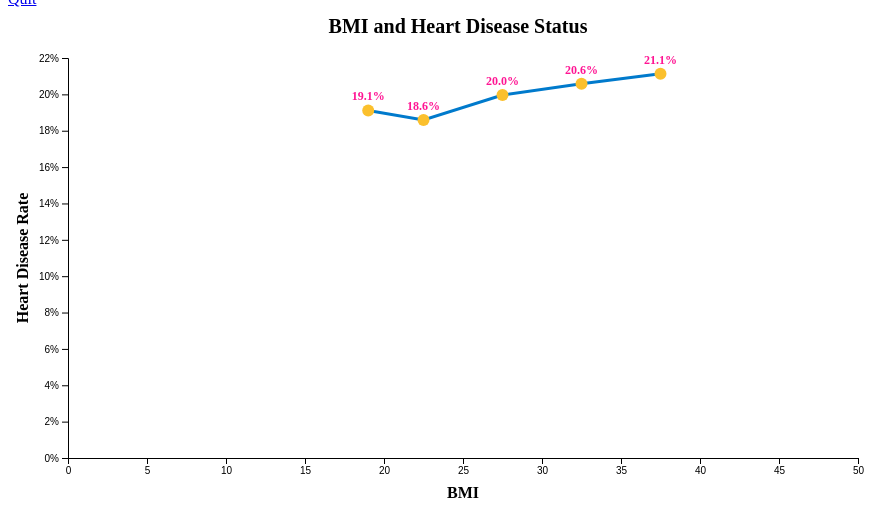
D3 v7 page, settled after 360 driven frames (6 s of simulated time); the page loaded 1 data file(s).


// ── ../JS/5_Task6.js
// Load và xử lý dữ liệu từ csv
d3.csv("../5_cleaned_heart_disease1.csv").then(data => {
    data.forEach(d => {
        d.BMI = +d.BMI;
        d.HeartDisease = +d["Heart Disease Status"];
    });

    // Tạo các nhóm dựa vào số liệu BMI theo khoảng cách 5 đơn vị (10-50)
    const binSize = 5;
    const bmiBins = d3.bin().value(d => d.BMI).thresholds(d3.range(10, 50, binSize))(data);

    // Tính tỷ lệ bệnh tim với mỗi nhóm BMI
    const binnedData = bmiBins.map(bin => {
        const total = bin.length; 
        const diseaseCount = bin.filter(d => d.HeartDisease === 1).length;
        return {
            binMid: (bin.x0 + bin.x1) / 2, 
            label: `${Math.round(bin.x0)}–${Math.round(bin.x1)}`, 
            rate: total > 0 ? diseaseCount / total : 0 
        };
    });
    // Tạo SVG
    const svg = d3.select("#chart").append("svg")
        .attr("width", 900)
        .attr("height", 500);

    const margin = { top: 50, right: 50, bottom: 50, left: 60 };
    const width = +svg.attr("width") - margin.left - margin.right;
    const height = +svg.attr("height") - margin.top - margin.bottom;

    const chart = svg.append("g")
        .attr("transform", `translate(${margin.left},${margin.top})`);

    // Tạo tỷ lệ x (BMI) - CHỈNH TRỤC BẮT ĐẦU TỪ 0
    const x = d3.scaleLinear()
        .domain([0, 50])  // <-- chỉnh ở đây, cố định từ 0 đến 50
        .range([0, width]);

    // Tạo tỷ lệ y (phần trăm bệnh tim)
    const y = d3.scaleLinear()
        .domain([0, d3.max(binnedData, d => d.rate)]).nice()
        .range([height, 0]);

    // Vẽ trục x (BMI)
    chart.append("g")
        .attr("transform", `translate(0,${height})`)
        .call(d3.axisBottom(x));

    // Vẽ trục y (tỷ lệ % bệnh tim)
    chart.append("g")
        .call(d3.axisLeft(y).tickFormat(d3.format(".0%")));

    // tạo line nối các điểm
    const line = d3.line()
        .x(d => x(d.binMid))
        .y(d => y(d.rate));

    // vẽ đường
    chart.append("path")
        .datum(binnedData)
        .attr("fill", "none")
        .attr("stroke", "#007acc")
        .attr("stroke-width", 3)
        .attr("d", line);

    // Tooltip
    const tooltip = d3.select("body").append("div")
        .style("position", "absolute")
        .style("padding", "6px")
        .style("background", "#f0f0f0")
        .style("border", "1px solid #999")
        .style("border-radius", "5px")
        .style("visibility", "hidden")
        .style("font-weight", "bold");

    // Vẽ các điểm (circles)
    chart.selectAll("circle")
        .data(binnedData)
        .enter()
        .append("circle")
        .attr("cx", d => x(d.binMid))
        .attr("cy", d => y(d.rate))
        .attr("r", 6)
        .attr("fill", "#fbc02d")
        .on("mouseover", function (event, d) {
            d3.select(this).transition().duration(200).attr("fill", "deeppink");
            tooltip.style("visibility", "visible")
                .html(`BMI ${d.label}<br>Rate: ${(d.rate * 100).toFixed(1)}%`)
                .style("top", (event.pageY - 10) + "px")
                .style("left", (event.pageX + 10) + "px");
        })
        .on("mouseout", function () {
            d3.select(this).transition().duration(200).attr("fill", "#fbc02d");
            tooltip.style("visibility", "hidden");
        });

    // Thêm nhãn văn bản hiển thị tỷ lệ phần trăm
    chart.selectAll("text.label")
        .data(binnedData)
        .enter()
        .append("text")
        .attr("class", "label")
        .attr("x", d => x(d.binMid))
        .attr("y", d => y(d.rate) - 10)
        .attr("text-anchor", "middle")
        .style("font-size", "12px")
        .style("font-weight", "bold")
        .style("fill", "deeppink")
        .text(d => `${(d.rate * 100).toFixed(1)}%`);

    // Title chính
    svg.append("text")
        .attr("x", (width + margin.left + margin.right) / 2)
        .attr("y", margin.top / 2)
        .attr("text-anchor", "middle")
        .style("font-size", "20px")
        .style("font-weight", "bold")
        .text("BMI and Heart Disease Status");

    // Nhãn trục x
    svg.append("text")
        .attr("x", margin.left + width / 2)
        .attr("y", height + margin.top + 40)
        .attr("text-anchor", "middle")
        .style("font-weight", "bold")
        .text("BMI");

    // Nhãn trục y
    svg.append("text")
        .attr("transform", `rotate(-90)`)
        .attr("x", -margin.top - height / 2)
        .attr("y", 20)
        .attr("text-anchor", "middle")
        .style("font-weight", "bold")
        .text("Heart Disease Rate");
});


### data: ../5_cleaned_heart_disease1.csv
Age, Gender, Blood Pressure, Cholesterol Level, Exercise Habits, Smoking, Family Heart Disease, BMI, Alcohol Consumption, Stress Level, Heart Disease Status
56, 1, 153, 155, 0, 1, 1, 24.99, 0, 2, 0
69, 0, 146, 286, 0, 0, 1, 25.22, 2, 0, 0
46, 1, 126, 216, 1, 0, 0, 29.86, 1, 1, 0
32, 0, 122, 293, 0, 1, 1, 24.13, 1, 0, 0
60, 1, 166, 242, 1, 1, 1, 20.49, 1, 0, 0
25, 1, 152, 257, 1, 1, 0, 28.14, 1, 2, 0
78, 0, 121, 175, 0, 1, 1, 18.04, 2, 2, 0
38, 0, 161, 187, 1, 1, 1, 34.74, 1, 2, 0
56, 0, 135, 291, 1, 0, 1, 34.49, 0, 1, 0
75, 1, 144, 252, 1, 1, 1, 30.14, 1, 2, 0
36, 0, 179, 191, 0, 0, 1, 34.45, 2, 0, 0
40, 0, 134, 296, 0, 0, 1, 31.74, 1, 2, 0
28, 0, 143, 215, 0, 1, 0, 33.34, 2, 1, 0
28, 0, 134, 191, 0, 1, 0, 19.42, 1, 1, 0
41, 0, 150, 187, 0, 0, 1, 37.39, 2, 1, 0
70, 1, 133, 290, 2, 1, 1, 32.17, 2, 1, 0
53, 0, 173, 255, 2, 0, 1, 31.43, 2, 2, 0
57, 0, 133, 245, 1, 0, 1, 26.52, 2, 0, 0
41, 1, 125, 219, 2, 1, 1, 18.62, 0, 0, 0
20, 0, 133, 187, 0, 1, 0, 37.83, 2, 0, 0
39, 0, 136, 246, 0, 1, 1, 39.68, 2, 0, 0
70, 0, 137, 257, 0, 0, 0, 35.77, 1, 1, 0
19, 0, 139, 268, 1, 0, 1, 38.13, 0, 0, 0
41, 0, 170, 300, 1, 0, 0, 20.66, 0, 1, 0
61, 1, 136, 223, 1, 1, 0, 20.83, 0, 0, 0
47, 1, 135, 206, 1, 0, 0, 37.35, 2, 0, 0
55, 1, 159, 259, 1, 1, 0, 19.27, 1, 0, 0
19, 0, 158, 228, 1, 1, 1, 20.05, 1, 0, 0
77, 1, 171, 300, 2, 0, 1, 35.97, 0, 0, 0
38, 0, 151, 185, 0, 1, 1, 30.25, 1, 1, 0
50, 0, 179, 206, 2, 0, 1, 26.62, 1, 2, 0
29, 0, 163, 278, 1, 1, 1, 30.18, 2, 2, 0
75, 1, 128, 152, 0, 1, 0, 37.33, 1, 1, 0
39, 1, 146, 163, 0, 0, 1, 34.66, 1, 0, 0
78, 1, 165, 183, 0, 1, 0, 33.22, 0, 1, 0
61, 0, 171, 219, 2, 0, 1, 39.49, 0, 1, 0
42, 1, 152, 218, 0, 1, 0, 29.47, 0, 2, 0
66, 0, 129, 253, 1, 0, 1, 18.14, 1, 1, 0
44, 1, 136, 178, 1, 0, 0, 27.44, 0, 0, 0
76, 1, 168, 197, 2, 1, 0, 20.12, 1, 1, 0
80, 0, 168, 243, 2, 1, 1, 20.56, 2, 2, 0
59, 0, 155, 228, 1, 0, 0, 23.61, 2, 0, 0
45, 1, 136, 266, 2, 0, 0, 26.39, 2, 2, 0
77, 1, 137, 293, 0, 0, 1, 28.6, 2, 0, 0
33, 1, 171, 287, 2, 0, 1, 21.74, 0, 0, 0
32, 0, 142, 296, 0, 1, 0, 24.86, 1, 2, 0
79, 0, 153, 216, 0, 1, 1, 24.08, 2, 2, 0
79, 1, 127, 281, 0, 1, 0, 26.04, 1, 1, 0
64, 1, 132, 224, 0, 1, 0, 20.38, 0, 1, 0
79, 0, 142, 177, 0, 1, 0, 26.74, 0, 0, 0
68, 1, 176, 270, 1, 0, 0, 30.2, 2, 0, 0
61, 0, 173, 158, 1, 0, 1, 20.13, 2, 0, 0
72, 0, 139, 283, 1, 1, 1, 29.46, 2, 0, 0
69, 0, 141, 272, 0, 1, 1, 34.63, 0, 1, 0
74, 0, 166, 198, 2, 0, 1, 18.18, 2, 1, 0
20, 0, 171, 240, 2, 1, 1, 19.05, 1, 2, 0
54, 0, 142, 274, 0, 1, 1, 28.26, 1, 1, 0
68, 1, 160, 225, 2, 0, 0, 37.2, 1, 0, 0
24, 0, 154, 299, 0, 1, 0, 39.95, 1, 1, 0
38, 0, 122, 253, 2, 1, 0, 20.05, 2, 0, 0
... 9,940 more rows